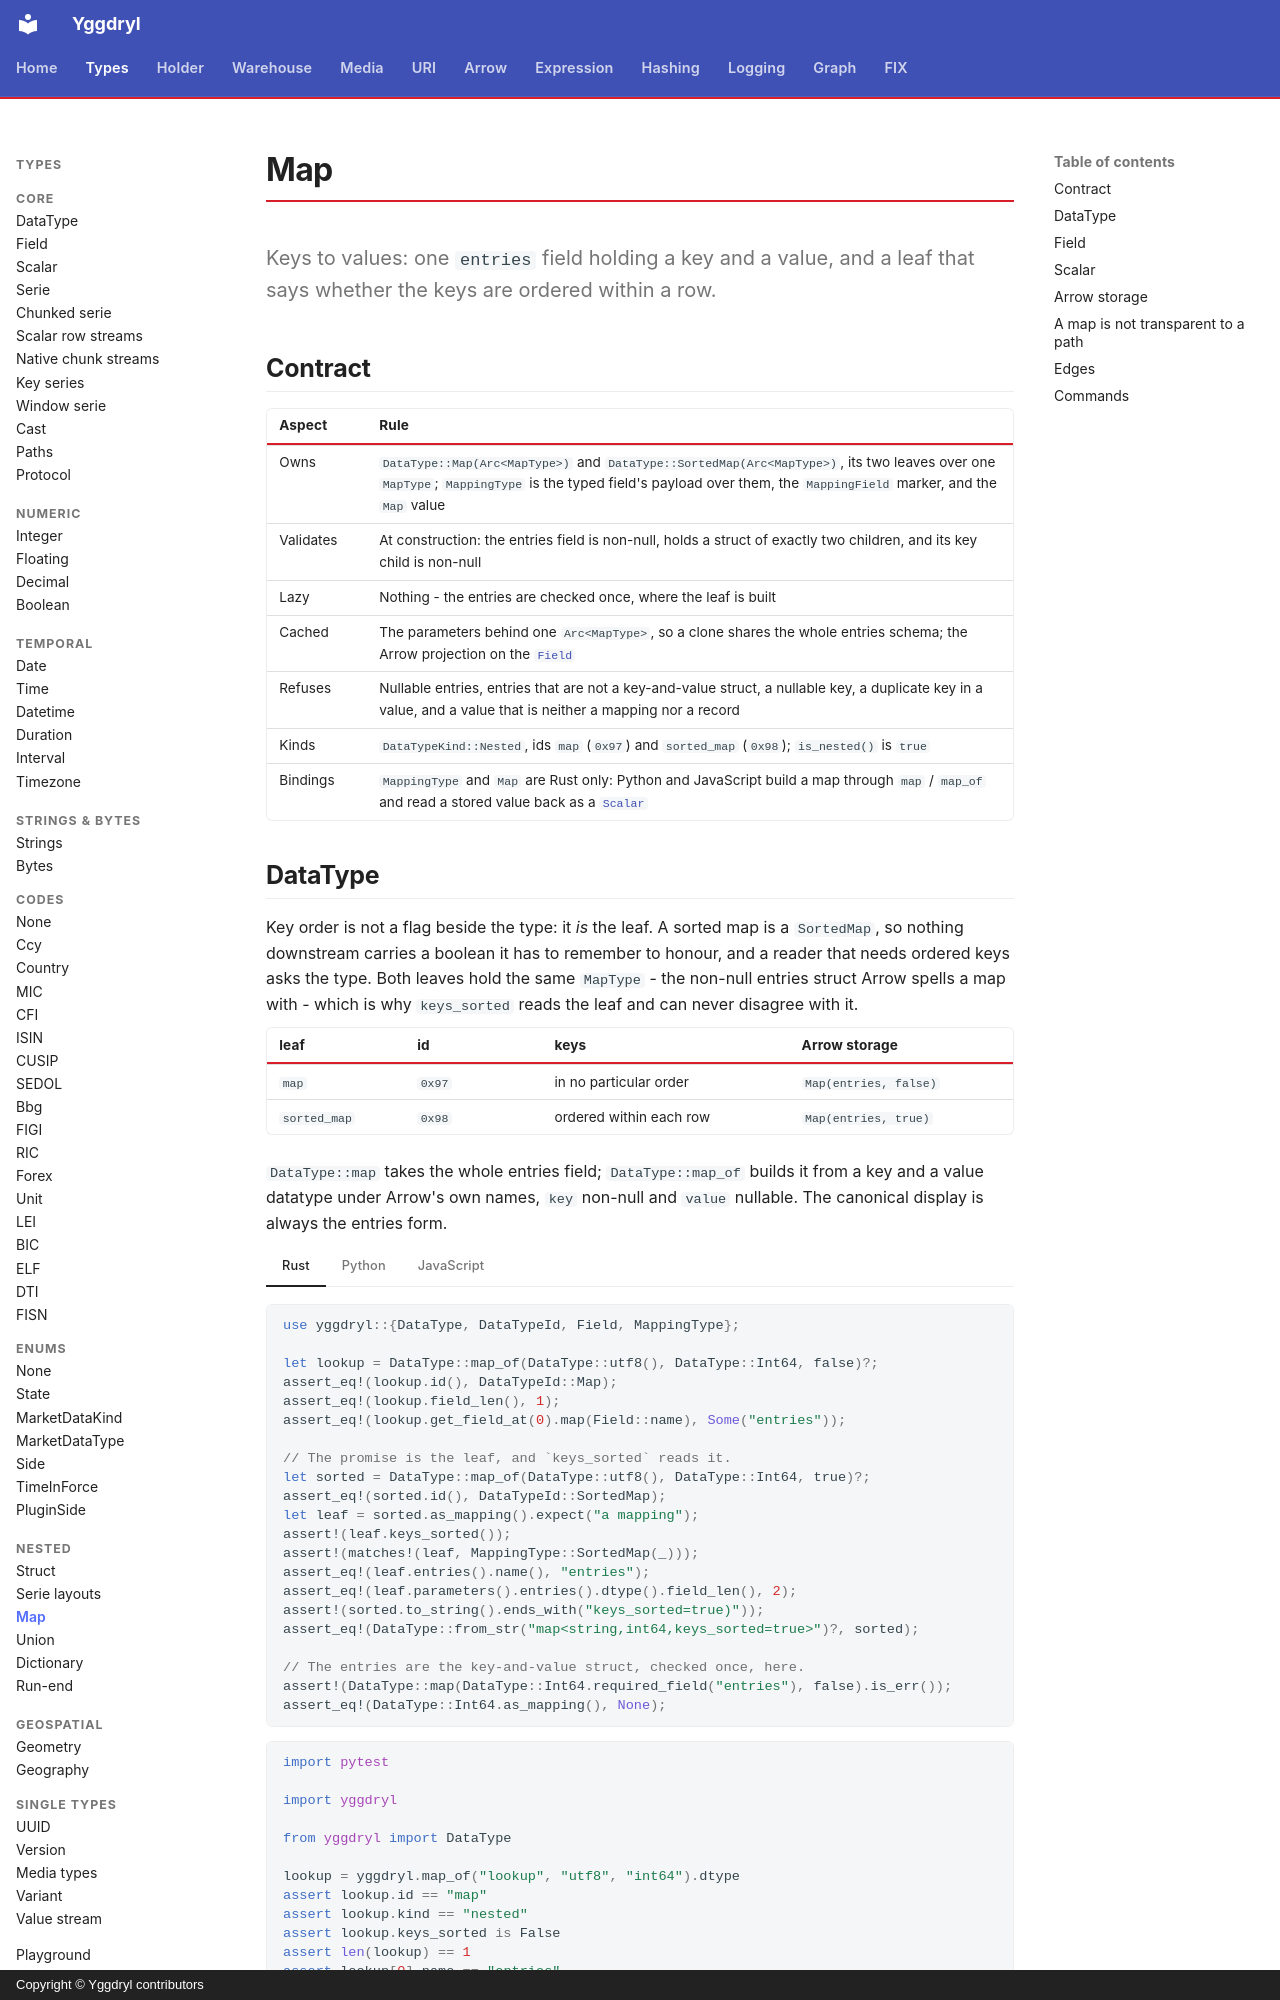

repository: Platob/yggdryl · page: types/nested/map/index.html · generator: mkdocs · copyright: Copyright © Yggdryl contributors

# Map

Keys to values: one `entries` field holding a key and a value, and a leaf that says whether the keys are ordered within a row.

## Contract

| Aspect | Rule |
| --- | --- |
| Owns | `DataType::Map(Arc<MapType>)` and `DataType::SortedMap(Arc<MapType>)`, its two leaves over one `MapType`; `MappingType` is the typed field's payload over them, the `MappingField` marker, and the `Map` value |
| Validates | At construction: the entries field is non-null, holds a struct of exactly two children, and its key child is non-null |
| Lazy | Nothing - the entries are checked once, where the leaf is built |
| Cached | The parameters behind one `Arc<MapType>`, so a clone shares the whole entries schema; the Arrow projection on the [`Field`](../field.md) |
| Refuses | Nullable entries, entries that are not a key-and-value struct, a nullable key, a duplicate key in a value, and a value that is neither a mapping nor a record |
| Kinds | `DataTypeKind::Nested`, ids `map` (`0x97`) and `sorted_map` (`0x98`); `is_nested()` is `true` |
| Bindings | `MappingType` and `Map` are Rust only: Python and JavaScript build a map through `map` / `map_of` and read a stored value back as a [`Scalar`](../scalar.md) |
